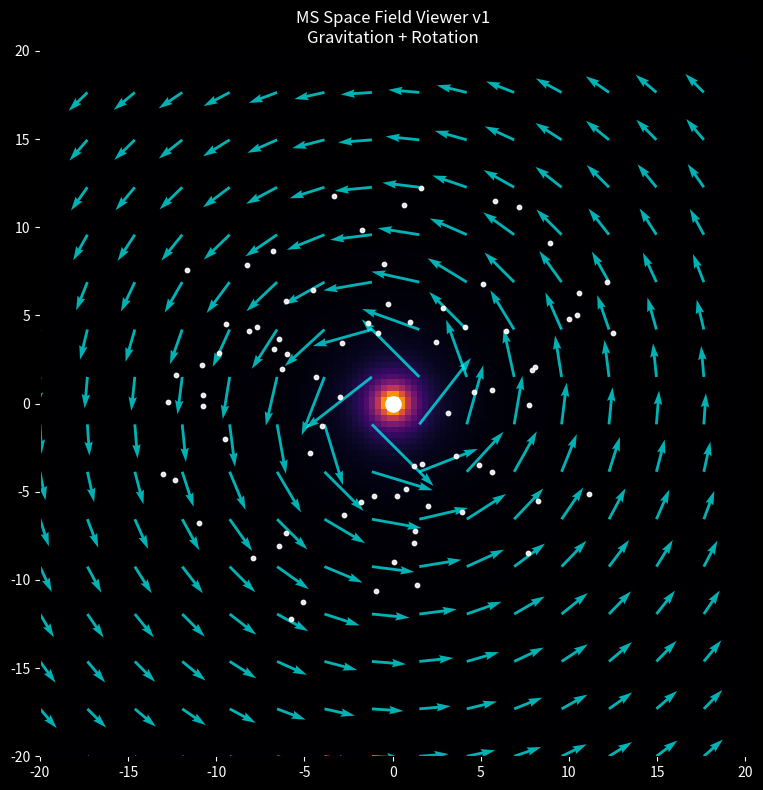

The matplotlib source for this figure:
import numpy as np
import matplotlib.pyplot as plt
import matplotlib.animation as animation

# -----------------------------
# PARAMETER
# -----------------------------
G = 1.0                 # vereinfachte Gravitationskonstante
M = 500.0               # zentrale Masse der Galaxie
grid_size = 120         # Auflösung der Karte
space_size = 20.0       # Größe des Raums [-space_size, +space_size]
num_particles = 80      # Anzahl der Testteilchen
dt = 0.03               # Zeitschritt
softening = 0.8         # vermeidet Singularität im Zentrum

# -----------------------------
# GRID (RAUMKARTE)
# -----------------------------
x = np.linspace(-space_size, space_size, grid_size)
y = np.linspace(-space_size, space_size, grid_size)
X, Y = np.meshgrid(x, y)

R = np.sqrt(X**2 + Y**2 + softening**2)

# -----------------------------
# GRAVITATIONSFELD
# -----------------------------
# Potential grob: -GM/r
potential = -G * M / R

# Feldstärke grob: GM/r^2
gravity_strength = G * M / (R**2)

# -----------------------------
# ROTATIONSFELD
# -----------------------------
# Tangentiale Geschwindigkeit für eine grobe Galaxienrotation:
# v ~ sqrt(GM/r)
v_mag = np.sqrt(G * M / R)

# Tangentialrichtung:
# (vx, vy) = (-y/r, x/r) * v
VX = -Y / R * v_mag
VY =  X / R * v_mag

# Für schönere Pfeile ausdünnen
step = 8
Xq = X[::step, ::step]
Yq = Y[::step, ::step]
VXq = VX[::step, ::step]
VYq = VY[::step, ::step]

# -----------------------------
# TESTTEILCHEN
# -----------------------------
# Zufällige Startwinkel und Radien
angles = np.random.uniform(0, 2*np.pi, num_particles)
radii = np.random.uniform(3.0, 14.0, num_particles)

px = radii * np.cos(angles)
py = radii * np.sin(angles)

# Anfangsgeschwindigkeit tangential
pr = np.sqrt(px**2 + py**2 + softening**2)
pv_mag = np.sqrt(G * M / pr)

pvx = -py / pr * pv_mag
pvy =  px / pr * pv_mag

# -----------------------------
# FIGURE
# -----------------------------
fig, ax = plt.subplots(figsize=(8, 8), facecolor='black')
ax.set_facecolor('black')

# Heatmap
im = ax.imshow(
    gravity_strength,
    extent=[-space_size, space_size, -space_size, space_size],
    origin='lower',
    cmap='inferno'
)

# Pfeile
quiv = ax.quiver(
    Xq, Yq, VXq, VYq,
    color='cyan',
    alpha=0.7,
    scale=120
)

# Zentrum
ax.scatter(0, 0, s=120, c='white', marker='o', label='Galaxienzentrum')

# Testteilchen
particles = ax.scatter(px, py, s=10, c='white', alpha=0.9)

ax.set_title("MS Space Field Viewer v1\nGravitation + Rotation", color='white')
ax.set_xlim(-space_size, space_size)
ax.set_ylim(-space_size, space_size)
ax.tick_params(colors='white')

# -----------------------------
# UPDATE
# -----------------------------
def update(frame):
    global px, py, pvx, pvy

    # Abstand zum Zentrum
    r = np.sqrt(px**2 + py**2 + softening**2)

    # Gravitationsbeschleunigung zum Zentrum
    ax_grav = -G * M * px / (r**3)
    ay_grav = -G * M * py / (r**3)

    # Euler-Integration
    pvx += ax_grav * dt
    pvy += ay_grav * dt

    px += pvx * dt
    py += pvy * dt

    # Positionen aktualisieren
    particles.set_offsets(np.column_stack([px, py]))

    return [particles]

# -----------------------------
# START
# -----------------------------
ani = animation.FuncAnimation(
    fig, update, frames=400, interval=30, blit=True
)

plt.tight_layout()
plt.show()
